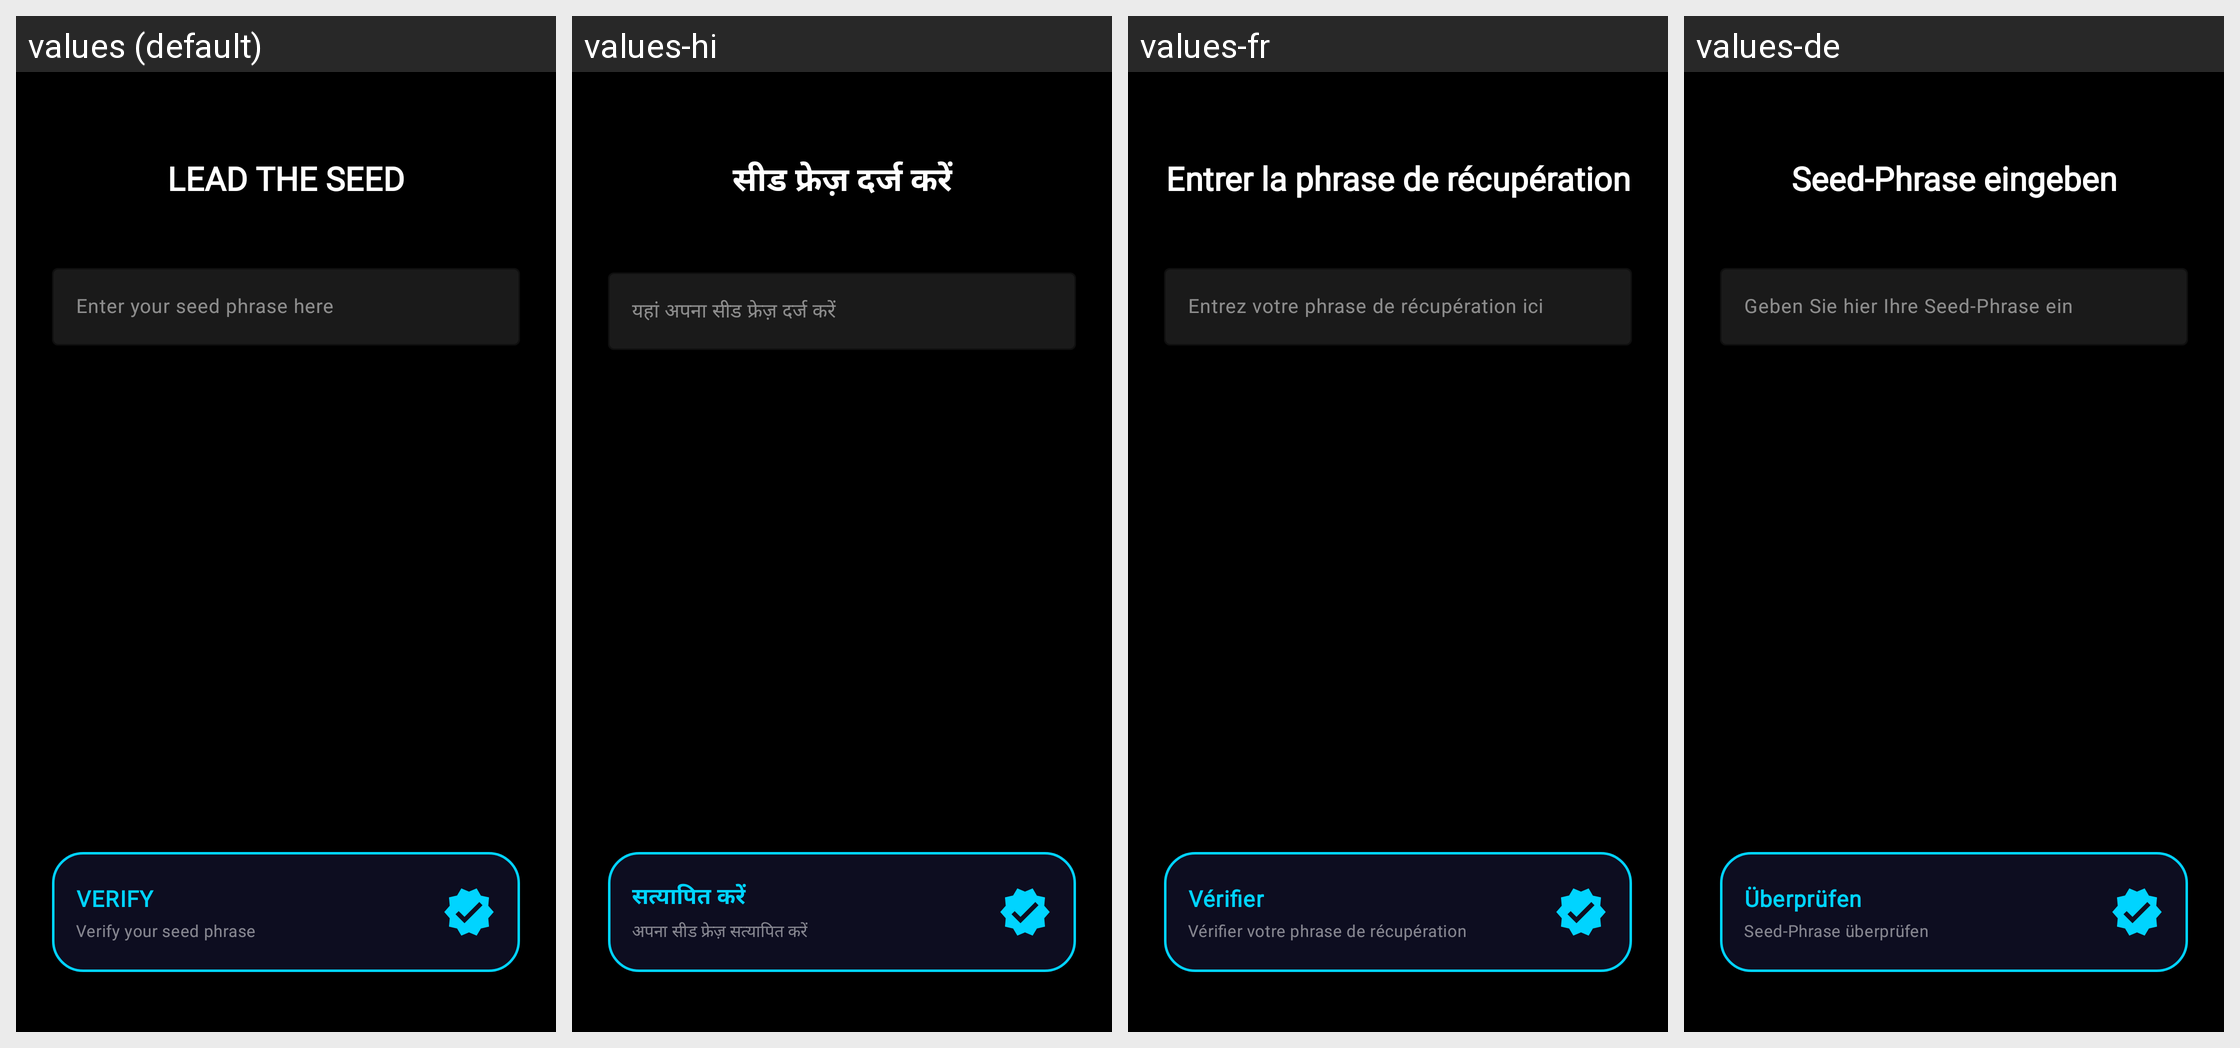

Locale-by-locale string values for the Android screen shown in this grid:
Android screen res/layout/checking_new_wallet.xml rendered under 4 locales, left to right: values (default), values-hi, values-fr, values-de. Device: Nexus 5 (rendered at 1080×1920; each locale shown at half size, 540×960, under a caption strip naming it); theme Theme.XGW.
Other locales in the repository, not shown: values-ar, values-bn, values-es, values-pt, values-ru, values-zh.
Strings drawn on this screen, with the default value and each locale's value (text and hints the layout hard-codes, and strings that could not be matched under every locale, appear in the picture but are not listed):

lead_the_seed
  values: LEAD THE SEED
  values-hi: सीड फ्रेज़ दर्ज करें
  values-fr: Entrer la phrase de récupération
  values-de: Seed-Phrase eingeben

seed_input_hint
  values: Enter your seed phrase here
  values-hi: यहां अपना सीड फ्रेज़ दर्ज करें
  values-fr: Entrez votre phrase de récupération ici
  values-de: Geben Sie hier Ihre Seed-Phrase ein

verify
  values: VERIFY
  values-hi: सत्यापित करें
  values-fr: Vérifier
  values-de: Überprüfen

btn_sub_verify
  values: Verify your seed phrase
  values-hi: अपना सीड फ्रेज़ सत्यापित करें
  values-fr: Vérifier votre phrase de récupération
  values-de: Seed-Phrase überprüfen
